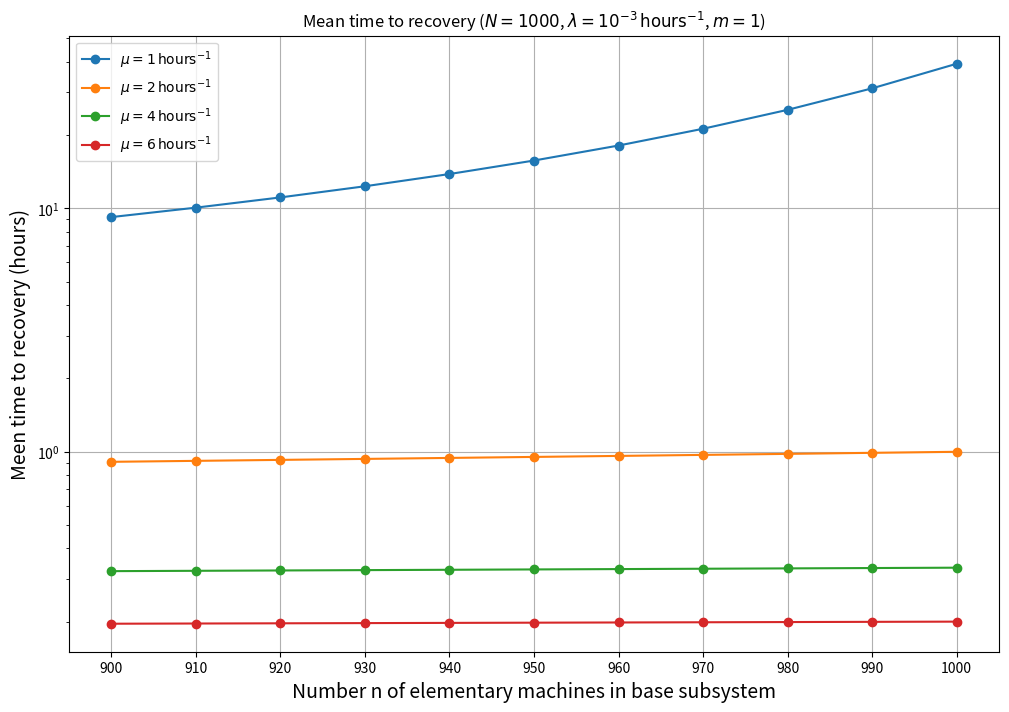

This figure's Python source:
import matplotlib.pyplot as plt

# Данные
data = {
    'n': [900, 910, 920, 930, 940, 950, 960, 970, 980, 990, 1000],
    'mu_1': [9.202867, 10.062922, 11.086639, 12.321679, 13.834620, 15.720563, 18.118745, 21.238641, 25.405003, 31.138245, 39.303213],
    'mu_2': [0.907594, 0.915893, 0.924345, 0.932954, 0.941724, 0.950661, 0.959769, 0.969052, 0.978516, 0.988167, 0.998010],
    'mu_4': [0.322447, 0.323489, 0.324539, 0.325595, 0.326658, 0.327728, 0.328805, 0.329889, 0.330981, 0.332079, 0.333185],
    'mu_6': [0.196033, 0.196418, 0.196805, 0.197193, 0.197582, 0.197973, 0.198366, 0.198760, 0.199156, 0.199553, 0.199952]
}

# Построение графика
plt.figure(figsize=(12, 8))
plt.plot(data['n'], data['mu_1'], label=r'$\mu = 1 \, \text{hours}^{-1}$', marker='o')
plt.plot(data['n'], data['mu_2'], label=r'$\mu = 2 \, \text{hours}^{-1}$', marker='o')
plt.plot(data['n'], data['mu_4'], label=r'$\mu = 4 \, \text{hours}^{-1}$', marker='o')
plt.plot(data['n'], data['mu_6'], label=r'$\mu = 6 \, \text{hours}^{-1}$', marker='o')

# Настройка графика
plt.xlabel('Number n of elementary machines in base subsystem', fontsize=14)
plt.ylabel('Meen time to recovery (hours)', fontsize=14)
plt.title(r'Mean time to recovery ($N = 1000$, $\lambda = 10^{-3} \, \text{hours}^{-1}$, $m = 1$)')
plt.yscale('log')  # Логарифмическая шкала для y-оси
plt.xticks(data['n'])  # Метки по горизонтальной оси
plt.legend()
plt.grid(True)
# Сохранение графика в файл
plt.savefig('theta_vs_n_3.1.png')
#plt.show()
